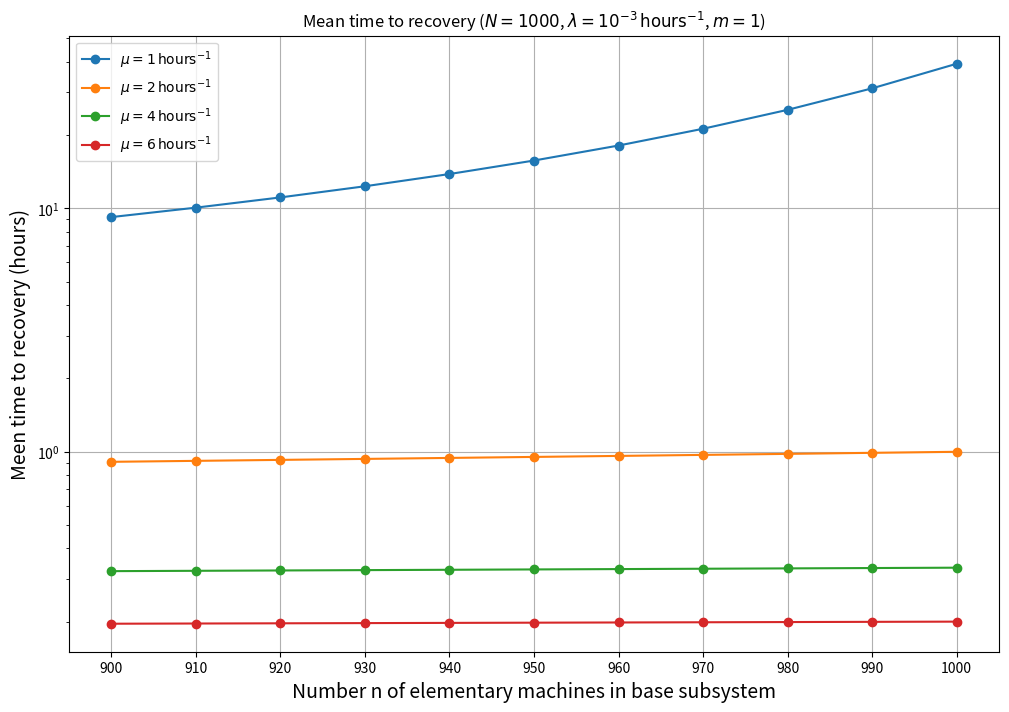

This figure's Python source:
import matplotlib.pyplot as plt

# Данные
data = {
    'n': [900, 910, 920, 930, 940, 950, 960, 970, 980, 990, 1000],
    'mu_1': [9.202867, 10.062922, 11.086639, 12.321679, 13.834620, 15.720563, 18.118745, 21.238641, 25.405003, 31.138245, 39.303213],
    'mu_2': [0.907594, 0.915893, 0.924345, 0.932954, 0.941724, 0.950661, 0.959769, 0.969052, 0.978516, 0.988167, 0.998010],
    'mu_4': [0.322447, 0.323489, 0.324539, 0.325595, 0.326658, 0.327728, 0.328805, 0.329889, 0.330981, 0.332079, 0.333185],
    'mu_6': [0.196033, 0.196418, 0.196805, 0.197193, 0.197582, 0.197973, 0.198366, 0.198760, 0.199156, 0.199553, 0.199952]
}

# Построение графика
plt.figure(figsize=(12, 8))
plt.plot(data['n'], data['mu_1'], label=r'$\mu = 1 \, \text{hours}^{-1}$', marker='o')
plt.plot(data['n'], data['mu_2'], label=r'$\mu = 2 \, \text{hours}^{-1}$', marker='o')
plt.plot(data['n'], data['mu_4'], label=r'$\mu = 4 \, \text{hours}^{-1}$', marker='o')
plt.plot(data['n'], data['mu_6'], label=r'$\mu = 6 \, \text{hours}^{-1}$', marker='o')

# Настройка графика
plt.xlabel('Number n of elementary machines in base subsystem', fontsize=14)
plt.ylabel('Meen time to recovery (hours)', fontsize=14)
plt.title(r'Mean time to recovery ($N = 1000$, $\lambda = 10^{-3} \, \text{hours}^{-1}$, $m = 1$)')
plt.yscale('log')  # Логарифмическая шкала для y-оси
plt.xticks(data['n'])  # Метки по горизонтальной оси
plt.legend()
plt.grid(True)
# Сохранение графика в файл
plt.savefig('theta_vs_n_3.1.png')
#plt.show()
